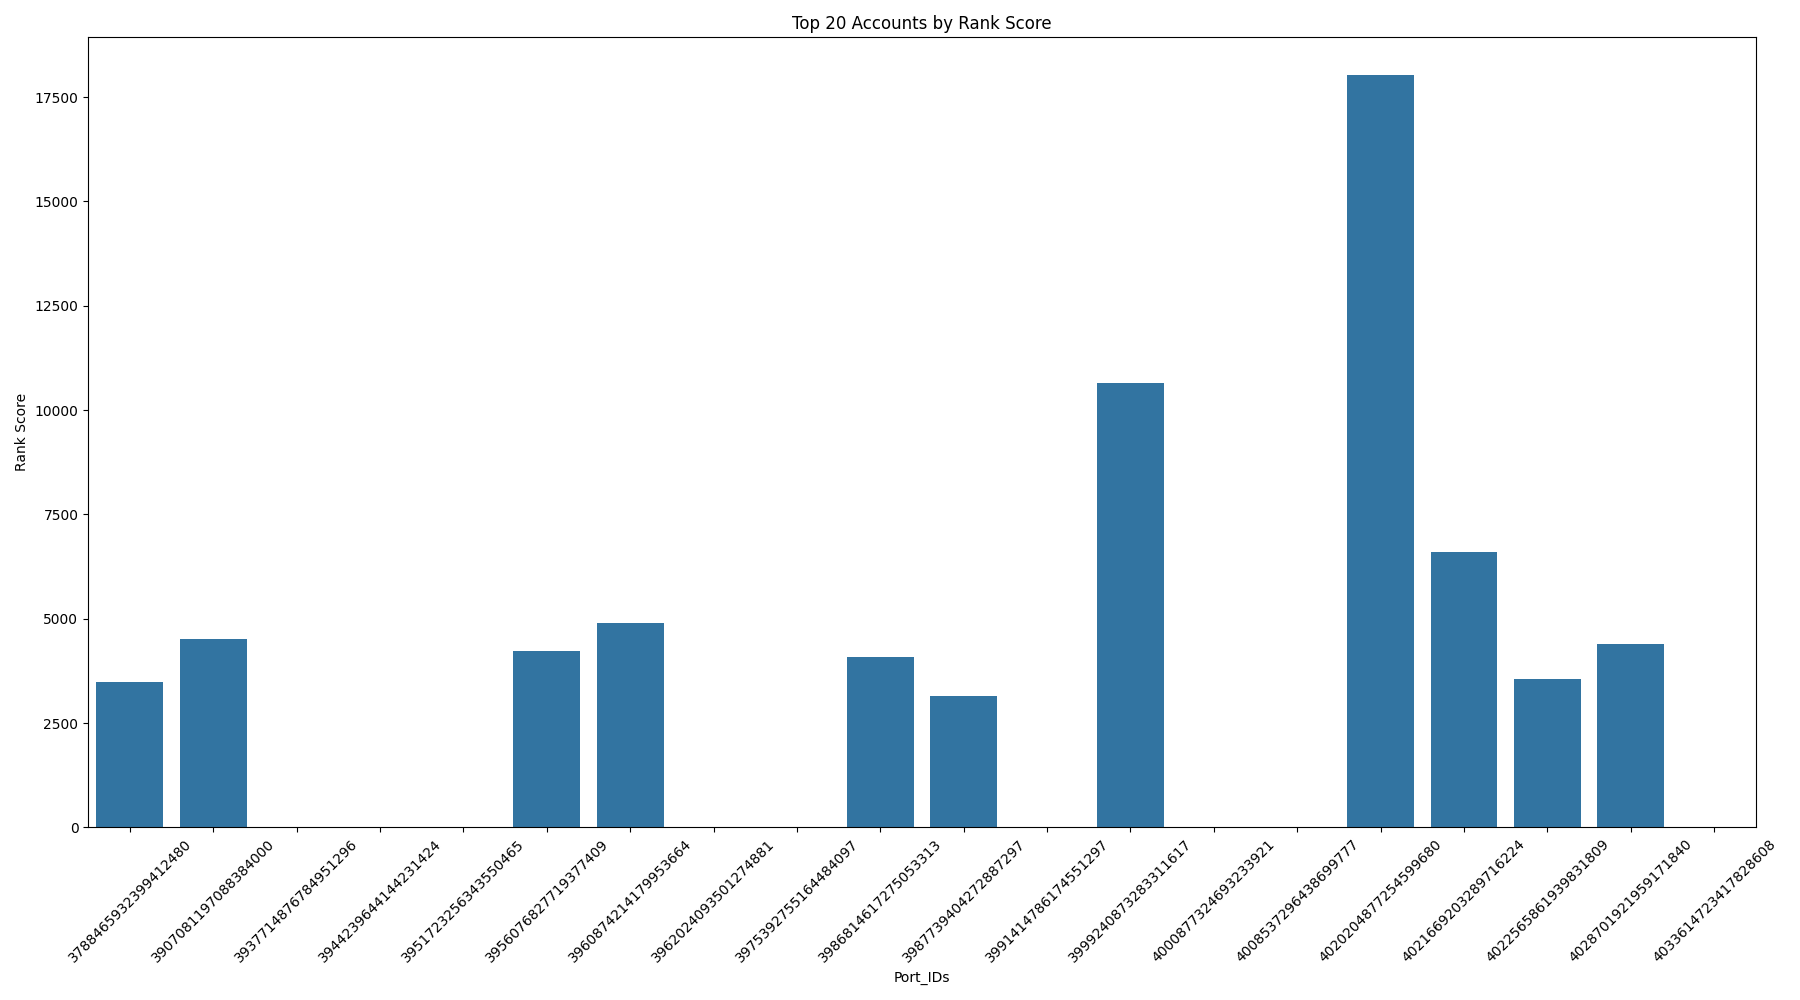

The file beside this chart, header and first rows:
Port_ID, ROI, PnL, Sharpe_Ratio, MDD, Win_Rate, Win_Positions, Total_Positions, Score
4020204877254599680, 0.6336, 71999, 0.06075, 21338, 32.94, 1993, 6050, 14803
3999240873283311617, 1.093, 42574, 0.2275, 300.8, 52.32, 2366, 4522, 10604
4021669203289716224, 0.8121, 26427, 0.06825, 2538, 31.39, 528, 1682, 6230
3960874214179953664, 0.4592, 19567, 0.1629, 2234, 51.57, 1233, 2391, 4562
4028701921959171840, 0.7986, 17601, 0.2757, 585.7, 54.29, 373, 687, 4318
3907081197088384000, 2.191, 18016, 0.2227, 2061, 61.4, 2540, 4137, 4202
3956076827719377409, 2.014, 16790, 0.09953, 635.1, 51.56, 2019, 3916, 4108
3986814617275053313, 1.686, 16337, 0.3298, 2.382, 78.22, 2780, 3554, 4092
4022565861939831809, 0.4693, 14198, 0.2996, 385.1, 52.77, 372, 705, 3497
3788465932399412480, 1.654, 13961, 0.1529, 1772, 44.61, 1369, 3069, 3229
4008711265867865600, 0.6184, 11299, 0.2663, 509.5, 42.13, 166, 394, 2753
3936410995029308417, 5.956, 10682, 0.299, 0.0, 30.0, 6, 20, 2675
3987739404272887297, 1.117, 12465, 0.04988, 3387, 22.83, 1381, 6050, 2611
3939318616482048768, 1.938, 9775, 0.2038, 87, 37.46, 118, 315, 2435
3998572645139652353, 0.9405, 9604, 0.2623, 214.7, 35.71, 95, 266, 2373
3931992636670880512, 1.113, 10375, 0.0508, 1651, 40.17, 2430, 6050, 2350
3962024093501274881, 0.2878, 9314, 0.07407, 1828, 26.47, 337, 1273, 2057
3944088772635000577, 1.39, 7581, 0.2991, 97.2, 45.75, 2774, 6063, 1886
3886752488982104320, 1.804, 7195, 0.2217, 38.21, 74.54, 931, 1249, 1801
4031493134338259457, 0.232, 9083, 0.1561, 3682, 36.16, 683, 1889, 1722
